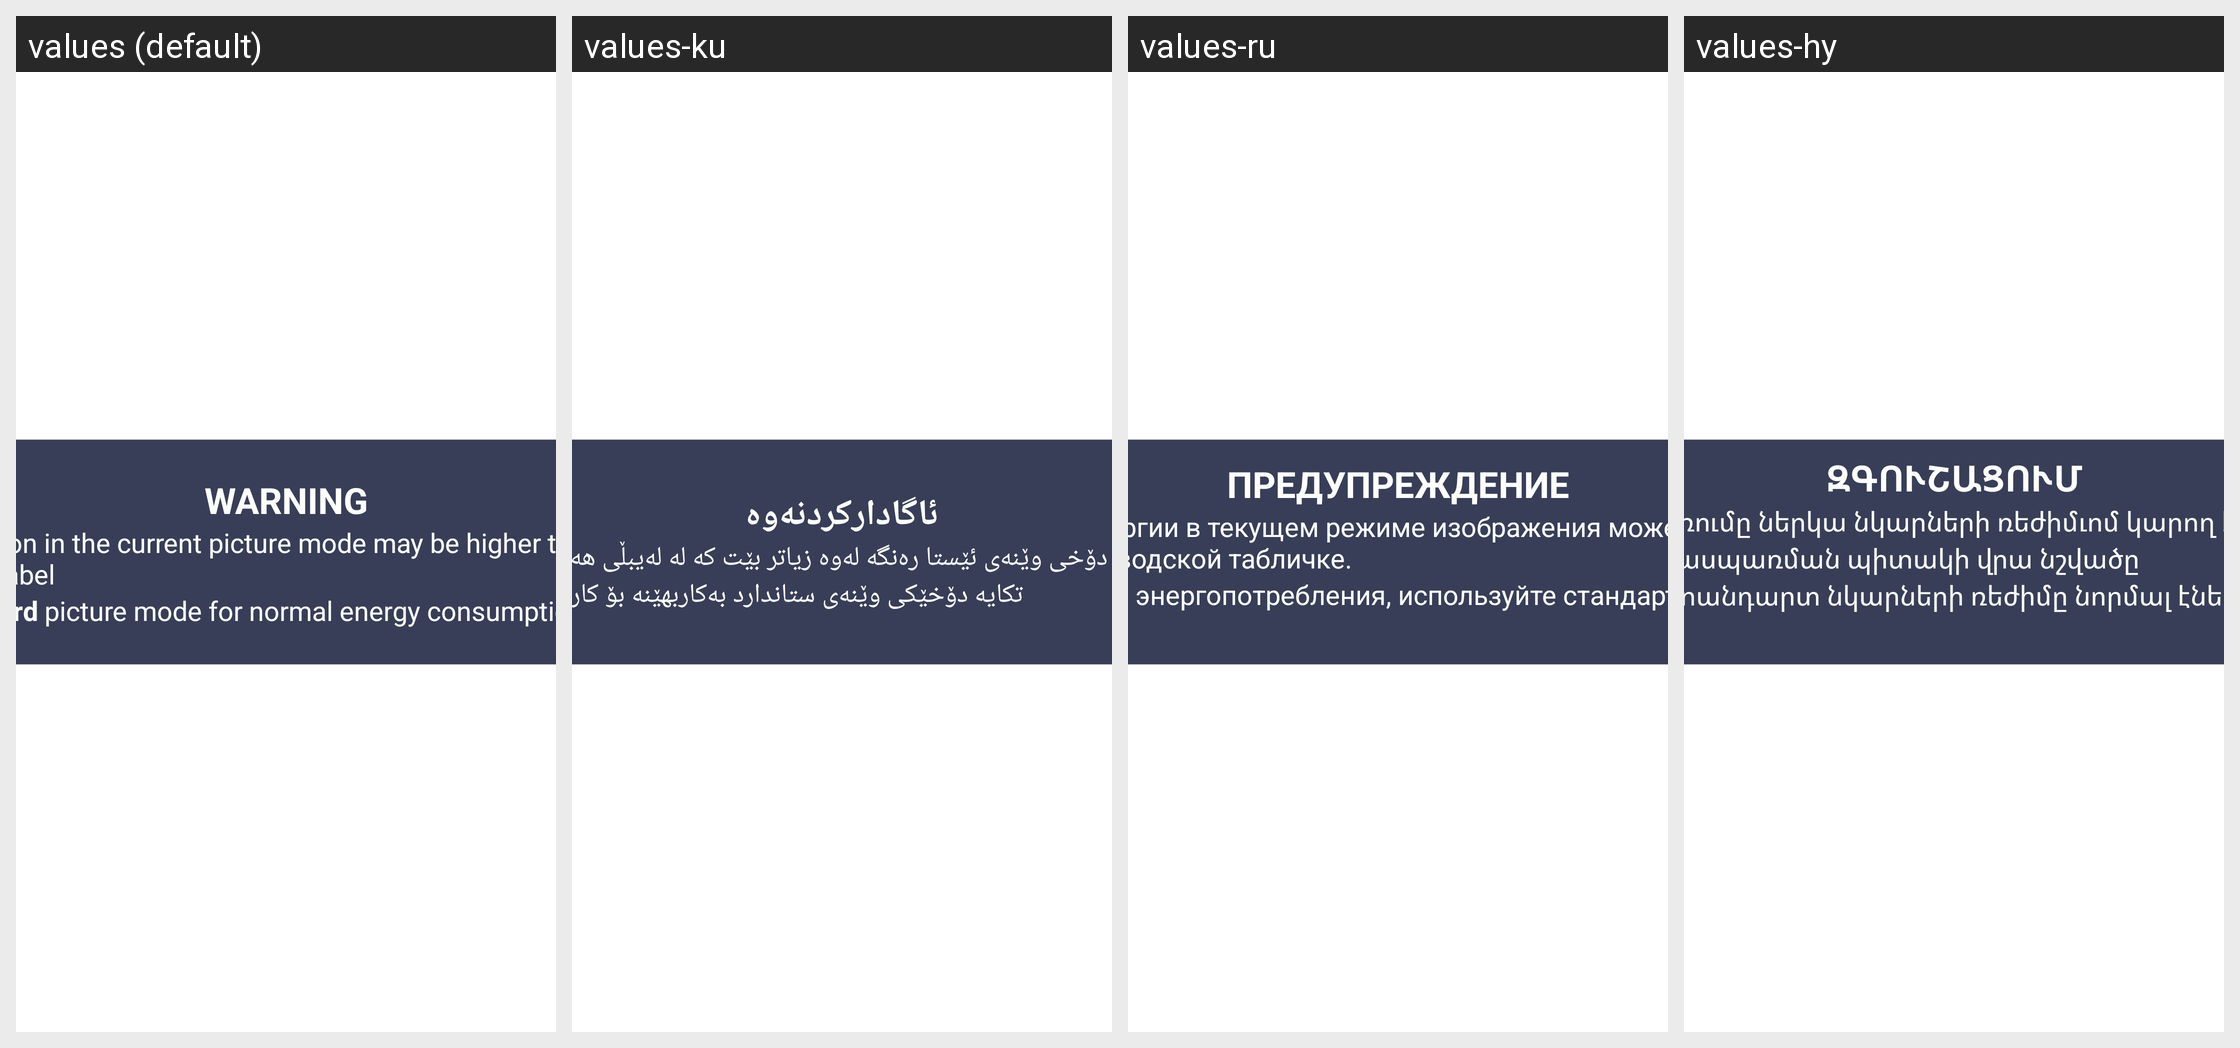

Locale-by-locale string values for the Android screen shown in this grid:
Android screen res/layout/energy_guidance_au.xml rendered under 4 locales, left to right: values (default), values-ku, values-ru, values-hy. Device: Nexus 5 (rendered at 1080×1920; each locale shown at half size, 540×960, under a caption strip naming it); theme StoreMode_Theme.
Other locales in the repository, not shown: values-am, values-ar, values-az, values-be, values-bg, values-bn, values-cs, values-da, values-de, values-el, values-en-rGB, values-en-rUS, values-es, values-es-rCO, values-es-rUS, values-et, values-fa, values-fi, values-fr, values-fr-rCA, values-hi, values-hr, values-hu, values-in, values-is, values-it, values-iw, values-ka, values-kk, values-ky, values-lt, values-lv, values-mk, values-mn, values-ms, values-my, values-nb, values-nl, values-pl, values-pt, values-ro, values-sk, values-sl, values-sq, values-sr, values-sv, values-th, values-tr, values-uk, values-ur, values-uz, values-vi, values-zh-rCN, values-zh-rTW.
Strings drawn on this screen, with the default value and each locale's value (text and hints the layout hard-codes, and strings that could not be matched under every locale, appear in the picture but are not listed):

energy_title
  values: WARNING
  values-ku: ئاگادارکردنەوە
  values-ru: ПРЕДУПРЕЖДЕНИЕ
  values-hy: ԶԳՈՒՇԱՑՈՒՄ

energy_summary_one
  values: Energy consumption in the current picture mode may be higher than indicated in the energy rating label
  values-ku: بەکاربردنی وزە لە دۆخی وێنەی ئێستا رەنگە لەوە زیاتر بێت کە لە لەیبڵی هەڵسەنگاندن دیاری کراوە.
  values-ru: Потребление энергии в текущем режиме изображения может быть выше, чем указано в заводской табличке.
  values-hy: Էներգիայի սպառումը ներկա նկարների ռեժիմւոմ կարող է ավելի շատ լինել, քան էներգասպառման պիտակի վրա նշվածը

energy_summary_two
  values: Please use Standard picture mode for normal energy consumption
  values-ku: تکایە دۆخێکی وێنەی ستاندارد بەکاربهێنە بۆ کاربردنی وزەیەکی نۆرماڵ.
  values-ru: Для нормального энергопотребления, используйте стандартный режим изображения.
  values-hy: Օգտագործեք Ստանդարտ նկարների ռեժիմը նորմալ էներգասպառման համար
